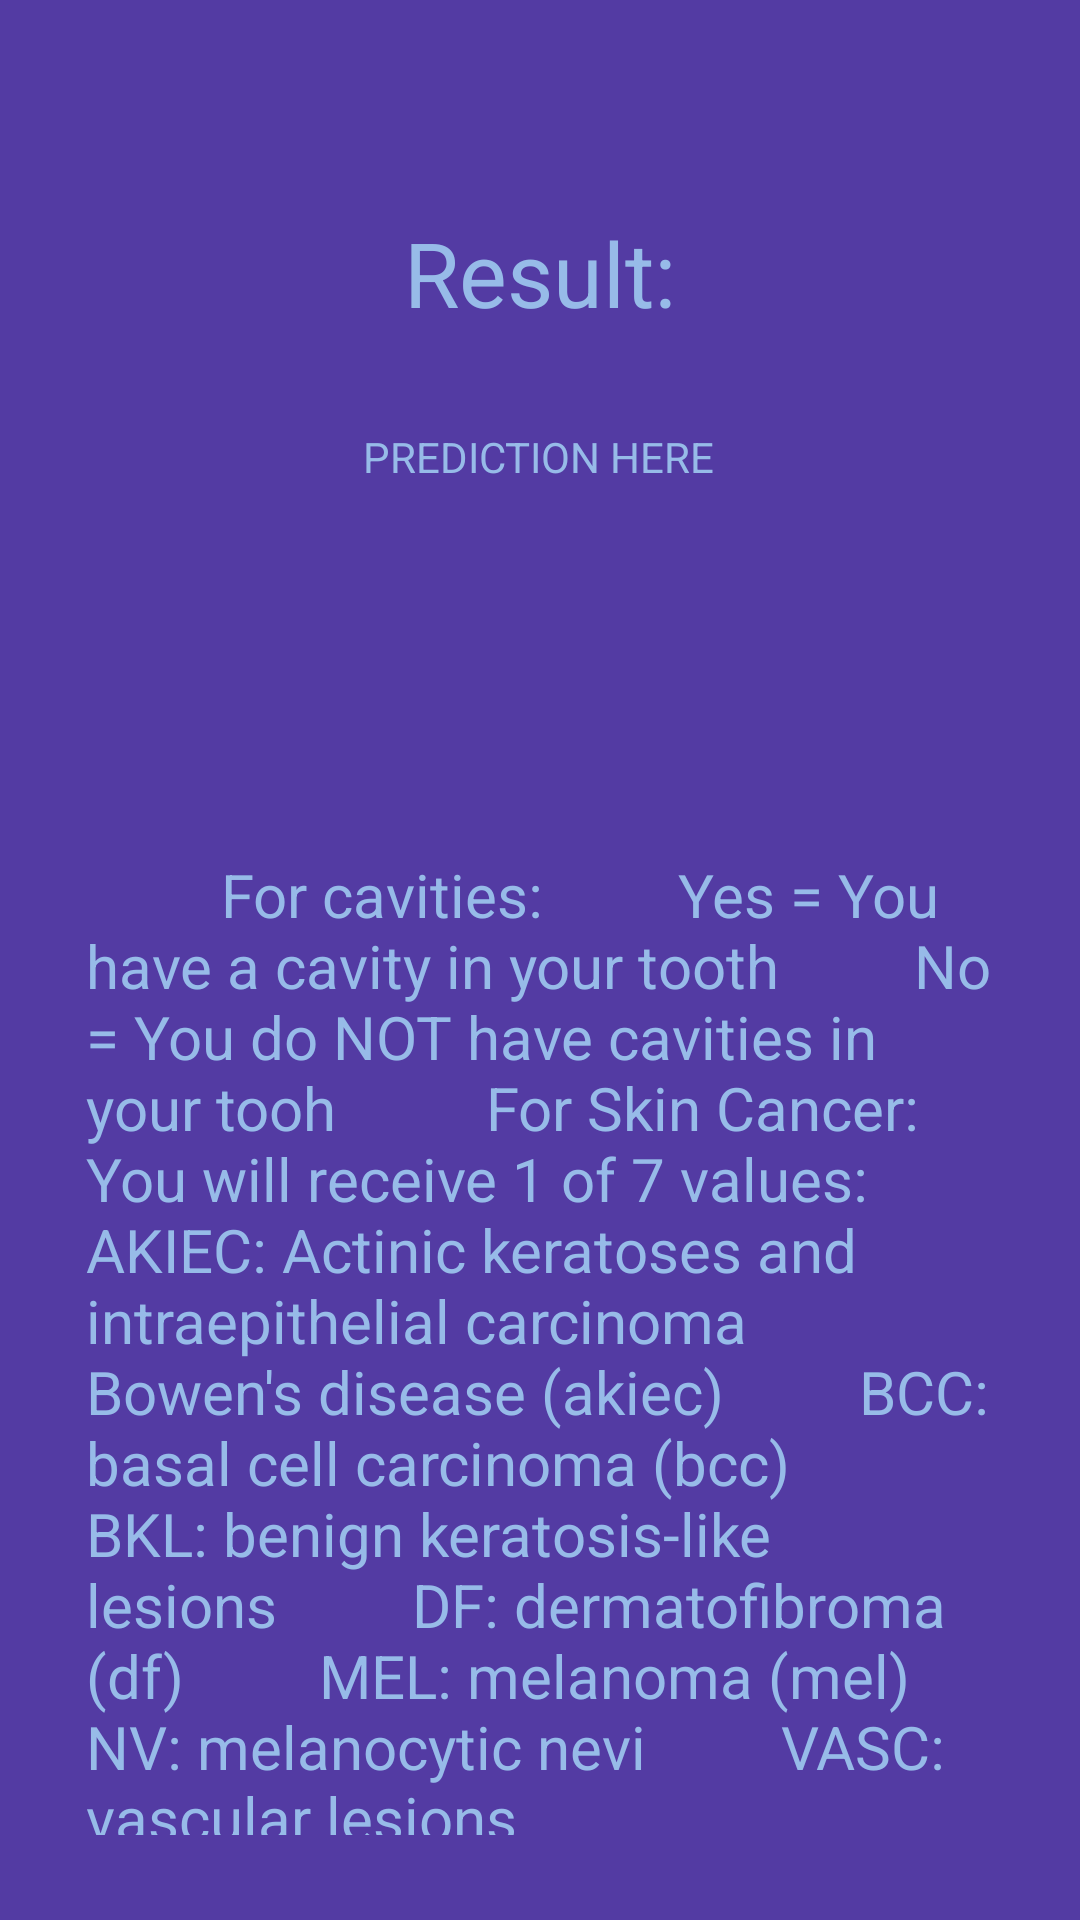

Here is an Android app screen rendered from its layout file. Give the layout XML and the strings, colors and styles it references.
<!-- AndroidManifest.xml: application theme Theme.PhysicAInandroidapp -->
<!-- res/layout/activity_http_requester.xml -->
<?xml version="1.0" encoding="utf-8"?>
<androidx.constraintlayout.widget.ConstraintLayout xmlns:android="http://schemas.android.com/apk/res/android"
    xmlns:app="http://schemas.android.com/apk/res-auto"
    xmlns:tools="http://schemas.android.com/tools"
    android:layout_width="match_parent"
    android:layout_height="match_parent"
    tools:context=".httpRequester"
    android:background="@color/cyber_dark_blue">

    <TextView
        android:id="@+id/textView5"
        android:layout_width="wrap_content"
        android:layout_height="wrap_content"
        android:text="PREDICTION HERE"
        android:textColor="@color/cyber_blue"
        app:layout_constraintBottom_toBottomOf="parent"
        app:layout_constraintEnd_toEndOf="parent"
        app:layout_constraintHorizontal_bias="0.498"
        app:layout_constraintStart_toStartOf="parent"
        app:layout_constraintTop_toTopOf="parent"
        app:layout_constraintVertical_bias="0.23" />

    <TextView
        android:id="@+id/textView7"
        android:layout_width="wrap_content"
        android:layout_height="wrap_content"
        android:text="Result:"
        android:textColor="@color/cyber_blue"
        android:textSize="30sp"
        app:layout_constraintBottom_toBottomOf="parent"
        app:layout_constraintEnd_toEndOf="parent"
        app:layout_constraintStart_toStartOf="parent"
        app:layout_constraintTop_toTopOf="parent"
        app:layout_constraintVertical_bias="0.118" />

    <TextView
        android:id="@+id/textView8"
        android:layout_width="302dp"
        android:layout_height="327dp"
        android:textColor="@color/cyber_blue"
        android:textSize="20sp"
        android:text="
        For cavities:
        Yes = You have a cavity in your tooth
        No = You do NOT have cavities in your tooh

        For Skin Cancer:
        You will receive 1 of 7 values:
        AKIEC: Actinic keratoses and intraepithelial carcinoma
        Bowen's disease (akiec)
        BCC: basal cell carcinoma (bcc)
        BKL: benign keratosis-like lesions
        DF: dermatofibroma (df)
        MEL: melanoma (mel)
        NV: melanocytic nevi
        VASC: vascular lesions"
        app:layout_constraintBottom_toBottomOf="parent"
        app:layout_constraintEnd_toEndOf="parent"
        app:layout_constraintHorizontal_bias="0.495"
        app:layout_constraintStart_toStartOf="parent"
        app:layout_constraintTop_toTopOf="parent"
        app:layout_constraintVertical_bias="0.91" />
</androidx.constraintlayout.widget.ConstraintLayout>
<!-- resources referenced by this layout -->
<resources>
  <color name="cyber_blue">#97bbe8</color>
  <color name="cyber_dark_blue">#533ba3</color>
  <style name="Theme.PhysicAInandroidapp" parent="Theme.MaterialComponents.DayNight.DarkActionBar">
          
          <item name="colorPrimary">@color/purple_500</item>
          <item name="colorPrimaryVariant">@color/purple_700</item>
          <item name="colorOnPrimary">@color/white</item>
          
          <item name="colorSecondary">@color/teal_200</item>
          <item name="colorSecondaryVariant">@color/teal_700</item>
          <item name="colorOnSecondary">@color/black</item>
          
          <item name="android:statusBarColor">?attr/colorPrimaryVariant</item>
          
      </style>
  <color name="purple_500">#FF6200EE</color>
  <color name="purple_700">#FF3700B3</color>
  <color name="white">#FFFFFFFF</color>
  <color name="teal_200">#FF03DAC5</color>
  <color name="teal_700">#FF018786</color>
  <color name="black">#FF000000</color>
</resources>
